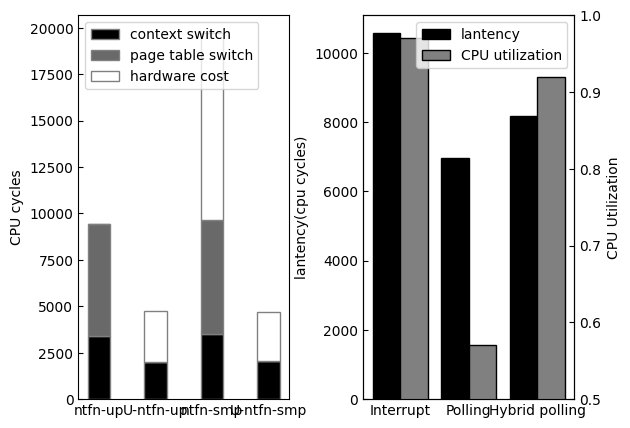

Generate this figure with matplotlib:
import matplotlib.pyplot as plt
import numpy as np

plt.rc('font',family='Times New Roman')
plt.rcParams['xtick.direction'] = 'in'
plt.rcParams['ytick.direction'] = 'in'

x = ["ntfn-up", "U-ntfn-up", "ntfn-smp", "U-ntfn-smp"]
# 
context_switch = [3405 ,2001, 3506, 2030]
page_table_switch = [6044, 0, 6157, 0]
hw_interrupt = [0, 2733, 10029, 2655]

plt.subplot(121)
plt.bar(x, context_switch,width=0.4,label='context switch',color='black',edgecolor='grey',zorder=5)
plt.bar(x, page_table_switch,width=0.4,bottom=context_switch,label='page table switch',color='dimgray',edgecolor='grey',zorder=5)
plt.bar(x, hw_interrupt,width=0.4,bottom=[x + y for x, y in zip(context_switch, page_table_switch)],label='hardware cost',color='white',edgecolor='grey',zorder=5)
plt.tick_params(axis='x',length=0)
plt.ylabel('CPU cycles')
plt.legend(loc="upper left")



labels = ['Interrupt', 'Polling', 'Hybrid polling']
lantency = [10559, 6968, 8172]
CPU_utilization = [0.97, 0.57, 0.92]
width = 0.4  # 柱子的宽度
x = np.arange(len(labels))  # x轴刻度标签位置
ax2 = plt.subplot(122)

bar1 = ax2.bar(x - width / 2, lantency, width, label='lantency', color = "black", edgecolor='black')
ax2.set_ylabel("lantency(cpu cycles)")
plt.xticks(x, labels=labels)
ax3 = ax2.twinx()
ax3.set_ylabel("CPU Utilization")
ax3.set_ylim([0.5, 1])
bar2 = ax3.bar(x + width / 2, CPU_utilization, width, label='CPU utilization', color = "grey", edgecolor='black')

handler = [bar1, bar2]
handler_label = [bar1.get_label(), bar2.get_label()]
ax3.legend(handler, handler_label, loc='upper right')



plt.subplots_adjust(left=0.125, bottom=0.1, right=0.9, top=0.9, wspace=0.35, hspace=0.35)

# fig.legend(loc='upper left', bbox_to_anchor=(0.1, 1))
plt.savefig('ntfn_test.svg')